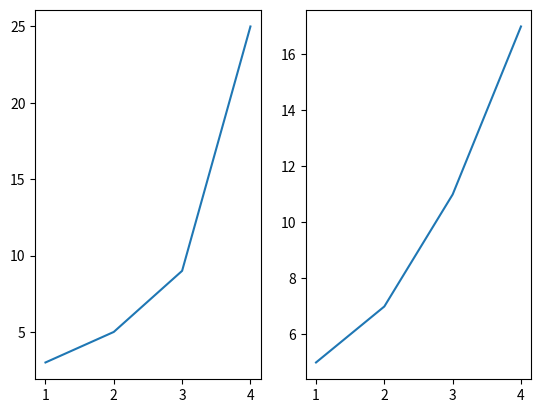

Source code (Python):
# --How to draw line graphs--
# import matplotlib.pyplot as plt
#
# plt.figure()
#
# plt.xlabel("Categories")
# plt.ylabel("Amounts")
# plt.title("Categories vs. Amounts")
#
# lines = plt.plot(["Men", "Women", "Children"], [3, 5, 9], "o")
# plt.show()

# -- matplotlib figures axes and plots --
# import matplotlib.pyplot as plt
#
# plt.figure()
# plt.plot([1, 2, 3, 4], [3, 5, 9, 25])
# plt.show()


import matplotlib.pyplot as plt

figure = plt.figure()
ax1 = figure.add_subplot(1, 2, 1)
ax2 = figure.add_subplot(1, 2, 2)

ax1.plot([1, 2, 3, 4], [3, 5, 9, 25])
ax2.plot([1, 2, 3, 4], [5, 7, 11, 17])

plt.show()